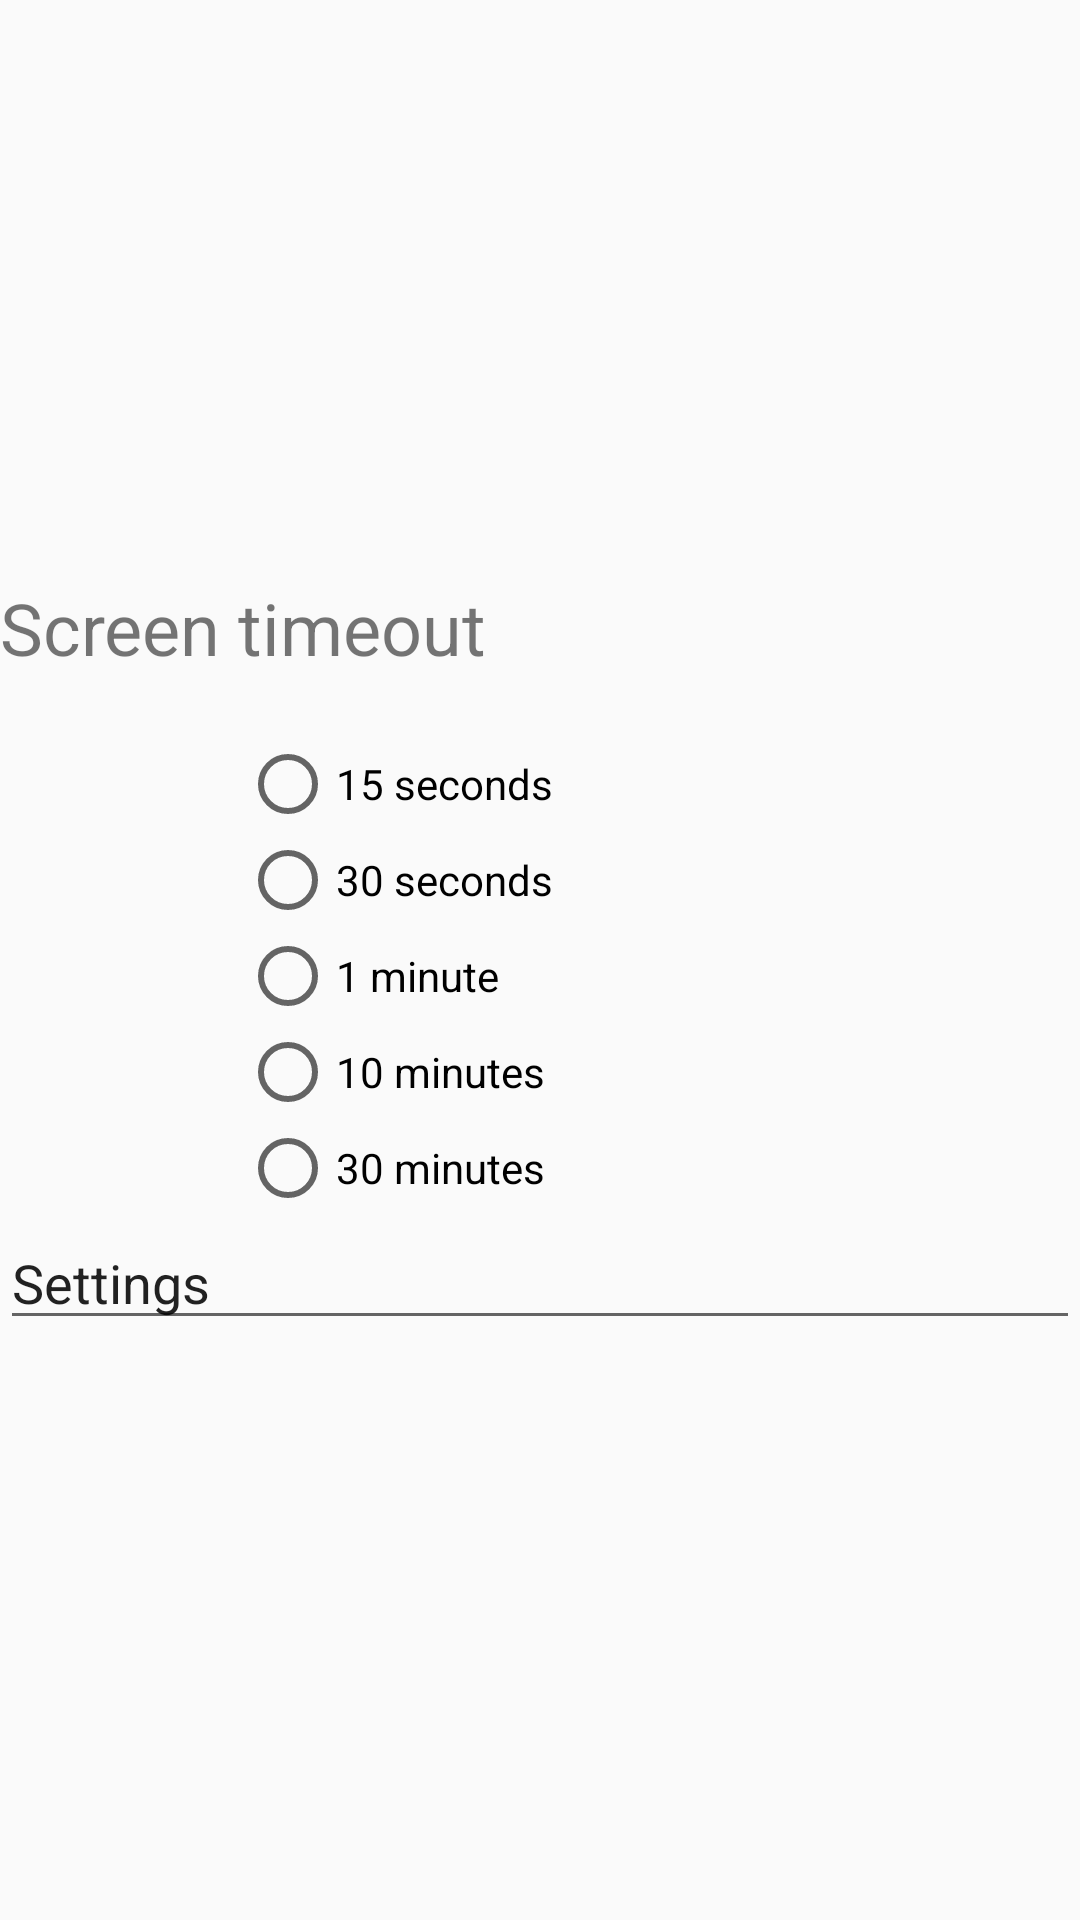

Produce the Android XML layout that renders to this screen, including the resource entries it uses.
<!-- AndroidManifest.xml: application theme Theme.ButtonSleep -->
<!-- res/layout/activity_main.xml -->
<?xml version="1.0" encoding="utf-8"?>
<LinearLayout xmlns:app="http://schemas.android.com/apk/res-auto"
    xmlns:tools="http://schemas.android.com/tools"
    xmlns:android="http://schemas.android.com/apk/res/android"
    android:layout_width="match_parent"
    android:orientation="vertical"
    android:gravity="center"
    android:layout_height="match_parent"
    tools:context=".MainActivity">


    <TextView
        android:id="@+id/textView"
        android:layout_width="match_parent"
        android:layout_height="wrap_content"
        android:layout_marginBottom="20dp"
        android:text="Screen timeout"
        android:textSize="24dp" />

    <RadioButton
        android:id="@+id/rb1"
        android:layout_width="200dp"
        android:layout_height="wrap_content"
        android:text="15 seconds" />

    <RadioButton
        android:id="@+id/rb2"
        android:layout_width="200dp"
        android:layout_height="wrap_content"
        android:text="30 seconds" />

    <RadioButton
        android:id="@+id/rb3"
        android:layout_width="200dp"
        android:layout_height="wrap_content"
        android:text="1 minute" />

    <RadioButton
        android:id="@+id/rb4"
        android:layout_width="200dp"
        android:layout_height="wrap_content"
        android:text="10 minutes" />

    <RadioButton
        android:id="@+id/rb5"
        android:layout_width="200dp"
        android:layout_height="wrap_content"
        android:text="30 minutes" />

    <EditText
        android:id="@+id/editTextTextPersonName6"
        android:layout_width="match_parent"
        android:layout_height="wrap_content"
        android:ems="10"
        android:inputType="textPersonName"
        android:text="Settings" />

</LinearLayout>
<!-- resources referenced by this layout -->
<resources>
  <style name="Theme.ButtonSleep" parent="Theme.AppCompat.Light.DarkActionBar">
          
          <item name="colorPrimary">@color/purple_500</item>
          <item name="colorPrimaryVariant">@color/purple_700</item>
          <item name="colorOnPrimary">@color/white</item>
          
          <item name="colorSecondary">@color/teal_200</item>
          <item name="colorSecondaryVariant">@color/teal_700</item>
          <item name="colorOnSecondary">@color/black</item>
          
          <item name="android:statusBarColor" tools:targetApi="l">?attr/colorPrimaryVariant</item>
          
      </style>
  <!-- not gathered from this repository: default colours our renderer supplied (Android Studio template values) -->
  <color name="purple_500">#FF6200EE</color>
  <color name="purple_700">#FF3700B3</color>
  <color name="teal_200">#FF03DAC5</color>
  <color name="teal_700">#FF018786</color>
  <color name="black">#FF000000</color>
  <color name="white">#FFFFFFFF</color>
</resources>
